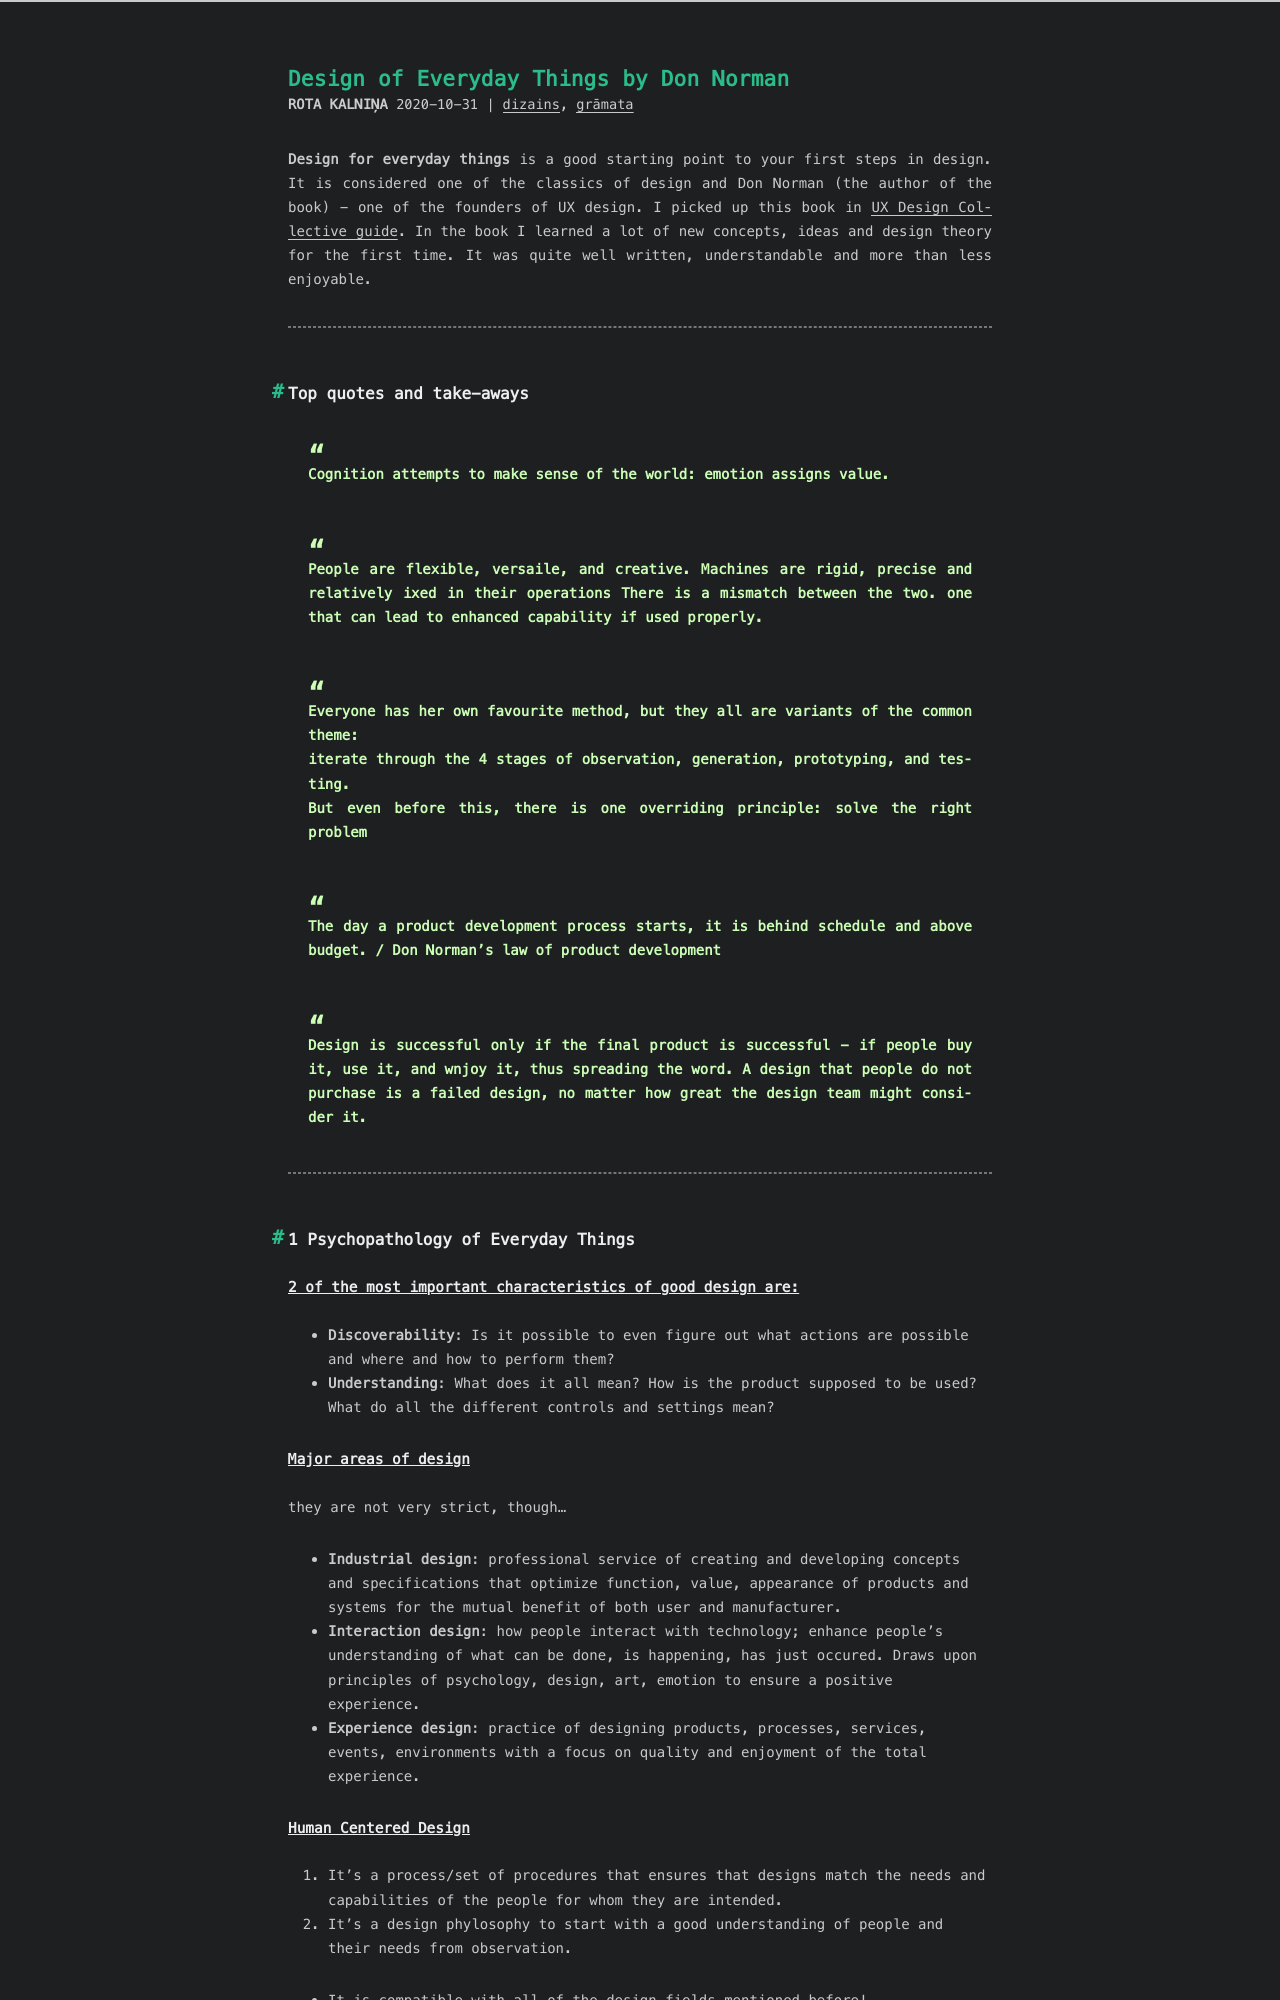

repository: RuBru/cactus-blog · page: everyday/index.html · generator: jekyll

---
title: Design of Everyday Things by Don Norman
date: 2020-10-31 15:48:50
tags: [grāmata,dizains]
---

**Design for everyday things** is a good starting point to your first steps in design. It is considered one of the classics of design and Don Norman (the author of the book) - one of the founders of UX design. I picked up this book in [UX Design Collective guide](https://start.uxdesign.cc/). In the book I learned a lot of new concepts, ideas and design theory for the first time. It was quite well written, understandable and more than less enjoyable.

---

## Top quotes and take-aways

> Cognition attempts to make sense of the world: emotion assigns value.

> People are flexible, versaile, and creative. Machines are rigid, precise and relatively ixed in their operations There is a mismatch between the two. one that can lead to enhanced capability if used properly.

> Everyone has her own favourite method, but they all are variants of the common theme:
> iterate through the 4 stages of observation, generation, prototyping, and testing.
> But even before this, there is one overriding principle: **solve the right problem**

> The day a product development process starts, it is behind schedule and above budget. / Don Norman's law of product development

> Design is successful only if the final product is successful - if people buy it, use it, and wnjoy it, thus spreading the word. A design that people do not purchase is a failed design, no matter how great the design team might consider it.

---

## 1 Psychopathology of Everyday Things

### 2 of the most important characteristics of good design are:
- **Discoverability**: Is it possible to even figure out what actions are possible and where and how to perform them?
- **Understanding**: What does it all mean? How is the product supposed to be used? What do all the different controls and settings mean?

### Major areas of design
they are not very strict, though...
- **Industrial design**: professional service of creating and developing concepts and specifications that optimize function, value, appearance of products and systems for the mutual benefit of both user and manufacturer.
- **Interaction design**: how people interact with technology; enhance people's understanding of what can be done, is happening, has just occured. Draws upon principles of psychology, design, art, emotion to ensure a positive experience.
- **Experience design**: practice of designing products, processes, services, events, environments with a focus on quality and enjoyment of the total experience.
